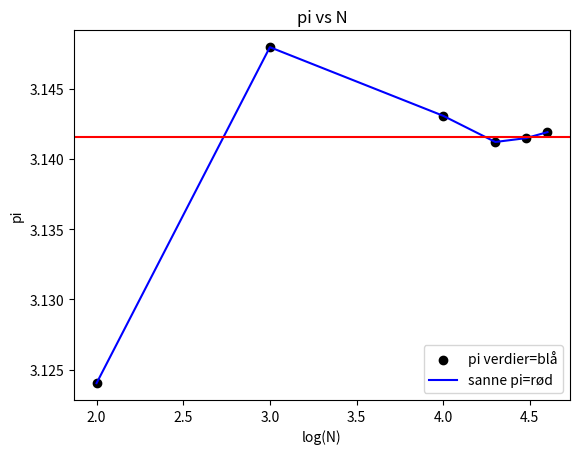

Here is the Python script that generated this plot:
import numpy as np
import matplotlib.pyplot as plt


def xy_gen(N, prnt=False, plot=False, save=False):
    x_verdier = np.random.rand(N)
    y_verdier = np.random.rand(N)
    R_verdier = np.sqrt(x_verdier**2+y_verdier**2)
    R_verdier_filtra = R_verdier[R_verdier <= 1]
    n = len(R_verdier_filtra)
    pi = 4*n/N

    if prnt:
        print(
            'total antall punkt N og total antall punk inennfor n er:\n N=%i n=%i' % (N, n), pi)

    if plot:
        plt.figure(0)
        plt.scatter(x_verdier[R_verdier <= 1],
                    y_verdier[R_verdier <= 1], c="red")
        plt.title("kommer ikke på noe vittig")
        plt.xlabel("x-akse")
        plt.ylabel("y-akse")
        plt.gca().set_xlim(0, 1)
        plt.gca().set_ylim(0, 1)
        plt.gca().set_aspect("equal", adjustable="box")

        if save:
            plt.draw()
            plt.savefig("op4.1.jpg")
        else:
            plt.show()

    return pi


def M_forsøk(M=100, N=100, hist=False, binST=0.01):
    pi_vekt = []

    for i in range(1, M):
        pi = xy_gen(N)
        pi_vekt.append(pi)

    middelverdi = np.mean(pi_vekt)
    std = np.std(pi_vekt)
    usikkerhet_std = std/np.sqrt(2*(M-1))

    if hist:
        binner = np.arange(start=np.min(pi_vekt),
                           stop=np.max(pi_vekt), step=binST)
        max_verdi = M/10
        plt.hist(pi_vekt, bins=binner, color="red")
        plt.vlines(middelverdi, 0, max_verdi, linestyle="--", color="blue")
        plt.vlines(middelverdi-std, 0, max_verdi,
                   linestyle='--', color='black')
        plt.vlines(middelverdi+std, 0, max_verdi,
                   linestyle='--', color='black')
        plt.legend(["histogram=rød", "middelverdi=blå",
                   "1std=svart"], loc="upper right")
        plt.show()

    return [middelverdi, std, usikkerhet_std]


N_vektor = [100, 1000, 10000, 20000, 30000, 40000]


def plott(N_vekt):
    pi_av_vekt = []
    for i in N_vekt:
        av_std_ustd = M_forsøk(100, i)
        av = av_std_ustd[0]
        pi_av_vekt.append(av)

    xx = np.log10(N_vekt)
    plt.scatter(xx, pi_av_vekt, color="black")
    plt.plot(xx, pi_av_vekt, color="blue")
    plt.axhline(np.pi, c="red")
    plt.title("pi vs N")
    plt.xlabel("log(N)")
    plt.ylabel("pi")
    plt.legend(["pi verdier=blå", "sanne pi=rød"],
               loc="lower right")
    plt.show()


plott(N_vektor)
